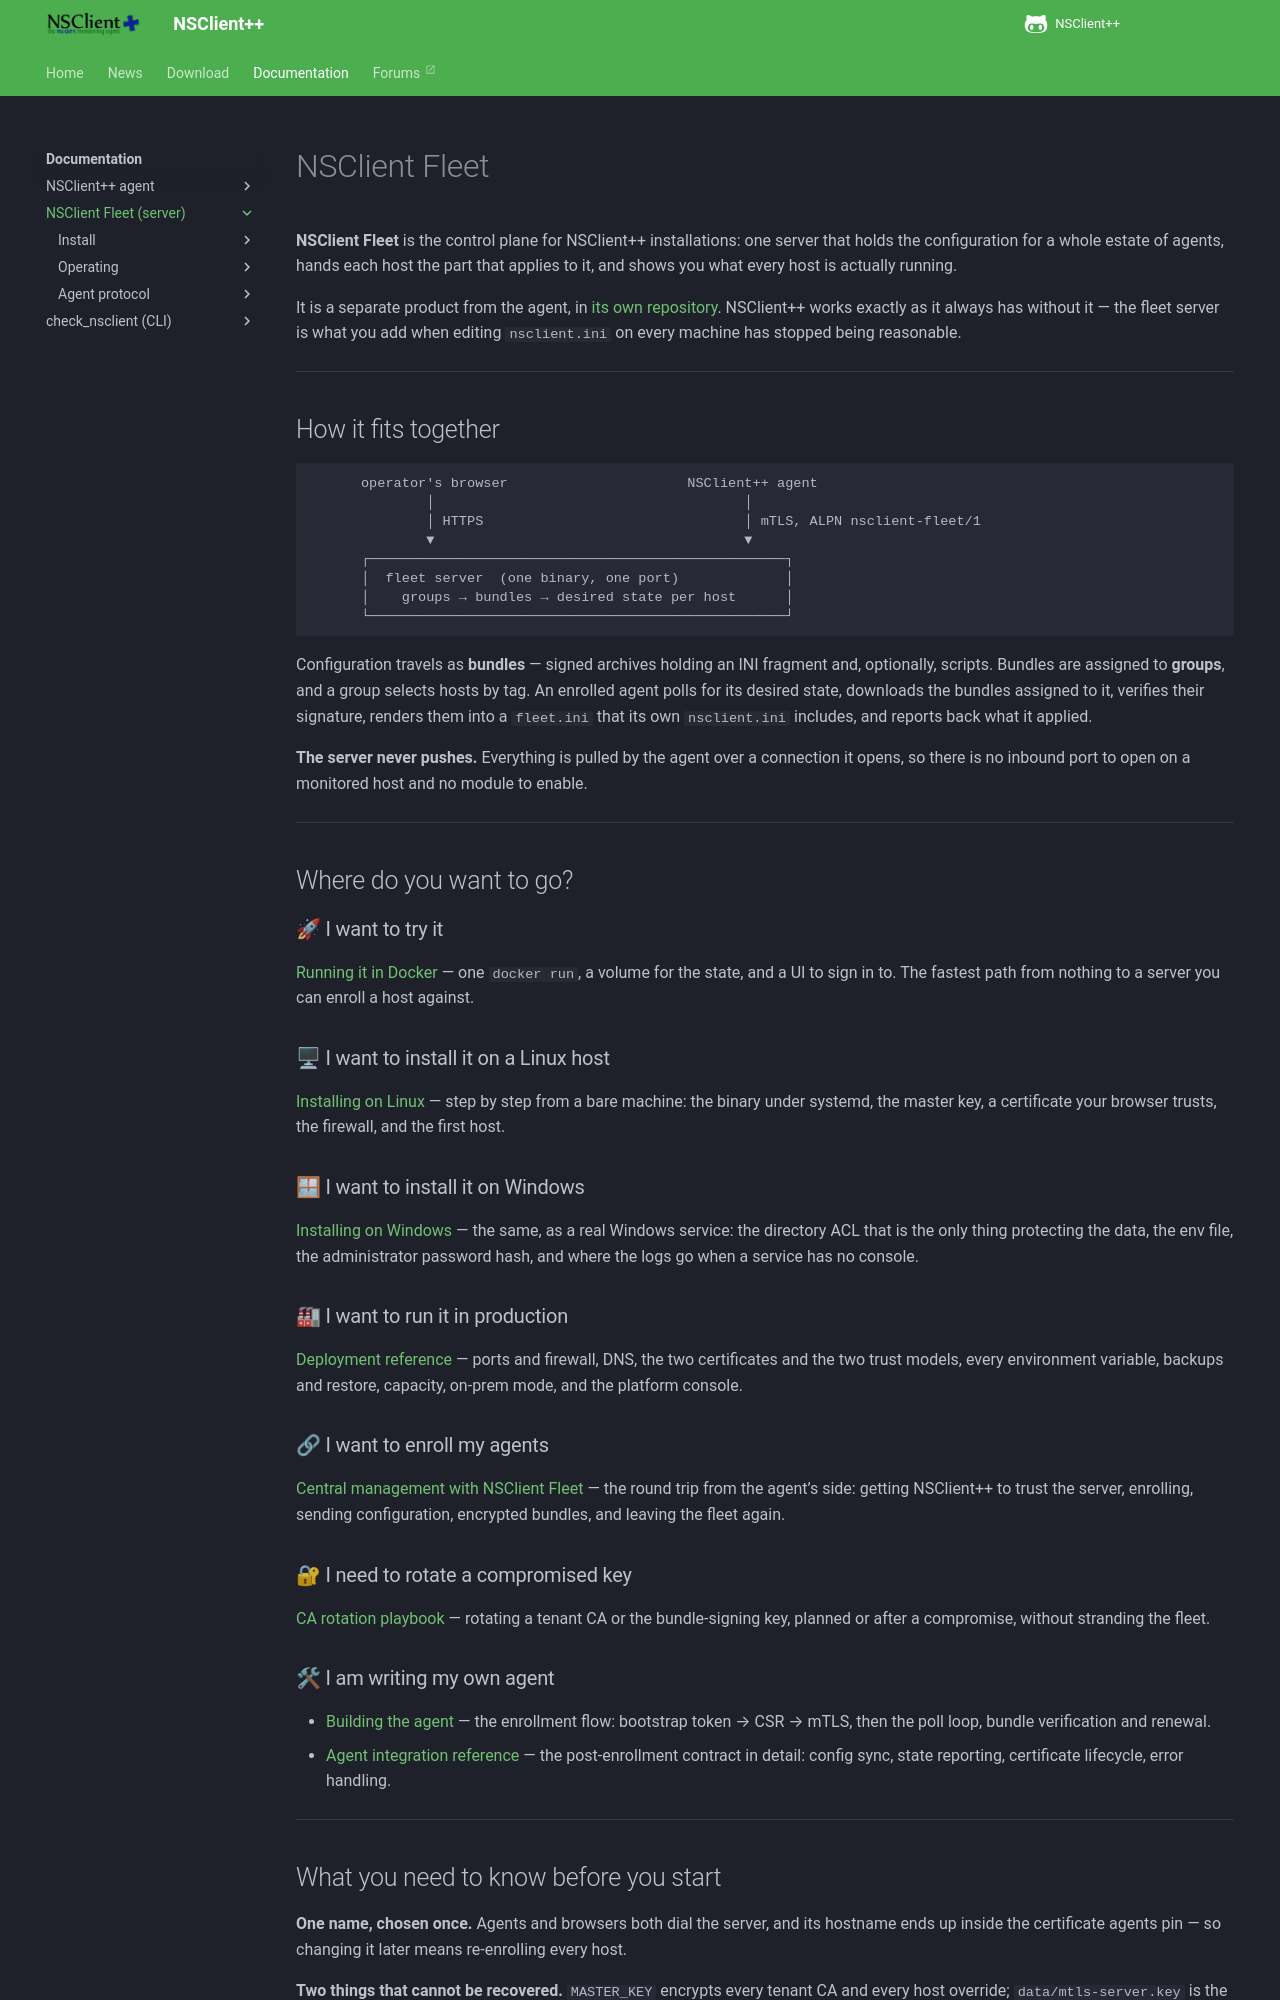

repository: mickem/www.nsclient.org · page: docs/fleet/index.html · generator: mkdocs

# NSClient Fleet

**NSClient Fleet** is the control plane for NSClient++ installations: one server that holds
the configuration for a whole estate of agents, hands each host the part that applies to it,
and shows you what every host is actually running.

It is a separate product from the agent, in [its own
repository](https://github.com/mickem/nsclient-fleet-server). NSClient++ works exactly as it
always has without it — the fleet server is what you add when editing `nsclient.ini` on every
machine has stopped being reasonable.

---

## How it fits together

```
      operator's browser                      NSClient++ agent
              │                                      │
              │ HTTPS                                │ mTLS, ALPN nsclient-fleet/1
              ▼                                      ▼
      ┌───────────────────────────────────────────────────┐
      │  fleet server  (one binary, one port)             │
      │    groups → bundles → desired state per host      │
      └───────────────────────────────────────────────────┘
```

Configuration travels as **bundles** — signed archives holding an INI fragment and,
optionally, scripts. Bundles are assigned to **groups**, and a group selects hosts by tag.
An enrolled agent polls for its desired state, downloads the bundles assigned to it, verifies
their signature, renders them into a `fleet.ini` that its own `nsclient.ini` includes, and
reports back what it applied.

**The server never pushes.** Everything is pulled by the agent over a connection it opens, so
there is no inbound port to open on a monitored host and no module to enable.

---

## Where do you want to go?

### 🚀 I want to try it

[Running it in Docker](docker.md) — one `docker run`, a volume for the state, and a UI to sign
in to. The fastest path from nothing to a server you can enroll a host against.

### 🖥 I want to install it on a Linux host

[Installing on Linux](linux-install.md) — step by step from a bare machine: the binary under
systemd, the master key, a certificate your browser trusts, the firewall, and the first host.

### 🪟 I want to install it on Windows

[Installing on Windows](windows-install.md) — the same, as a real Windows service: the
directory ACL that is the only thing protecting the data, the env file, the administrator
password hash, and where the logs go when a service has no console.

### 🏭 I want to run it in production

[Deployment reference](deployment.md) — ports and firewall, DNS, the two certificates and the
two trust models, every environment variable, backups and restore, capacity, on-prem mode, and
the platform console.

### 🔗 I want to enroll my agents

[Central management with NSClient Fleet](../setup/fleet.md) — the round trip from the agent's
side: getting NSClient++ to trust the server, enrolling, sending configuration, encrypted
bundles, and leaving the fleet again.

### 🔐 I need to rotate a compromised key

[CA rotation playbook](ca-rotation-playbook.md) — rotating a tenant CA or the bundle-signing
key, planned or after a compromise, without stranding the fleet.

### 🛠 I am writing my own agent

- [Building the agent](agent-implementation.md) — the enrollment flow: bootstrap token → CSR →
  mTLS, then the poll loop, bundle verification and renewal.
- [Agent integration reference](agent-integration.md) — the post-enrollment contract in
  detail: config sync, state reporting, certificate lifecycle, error handling.

---
